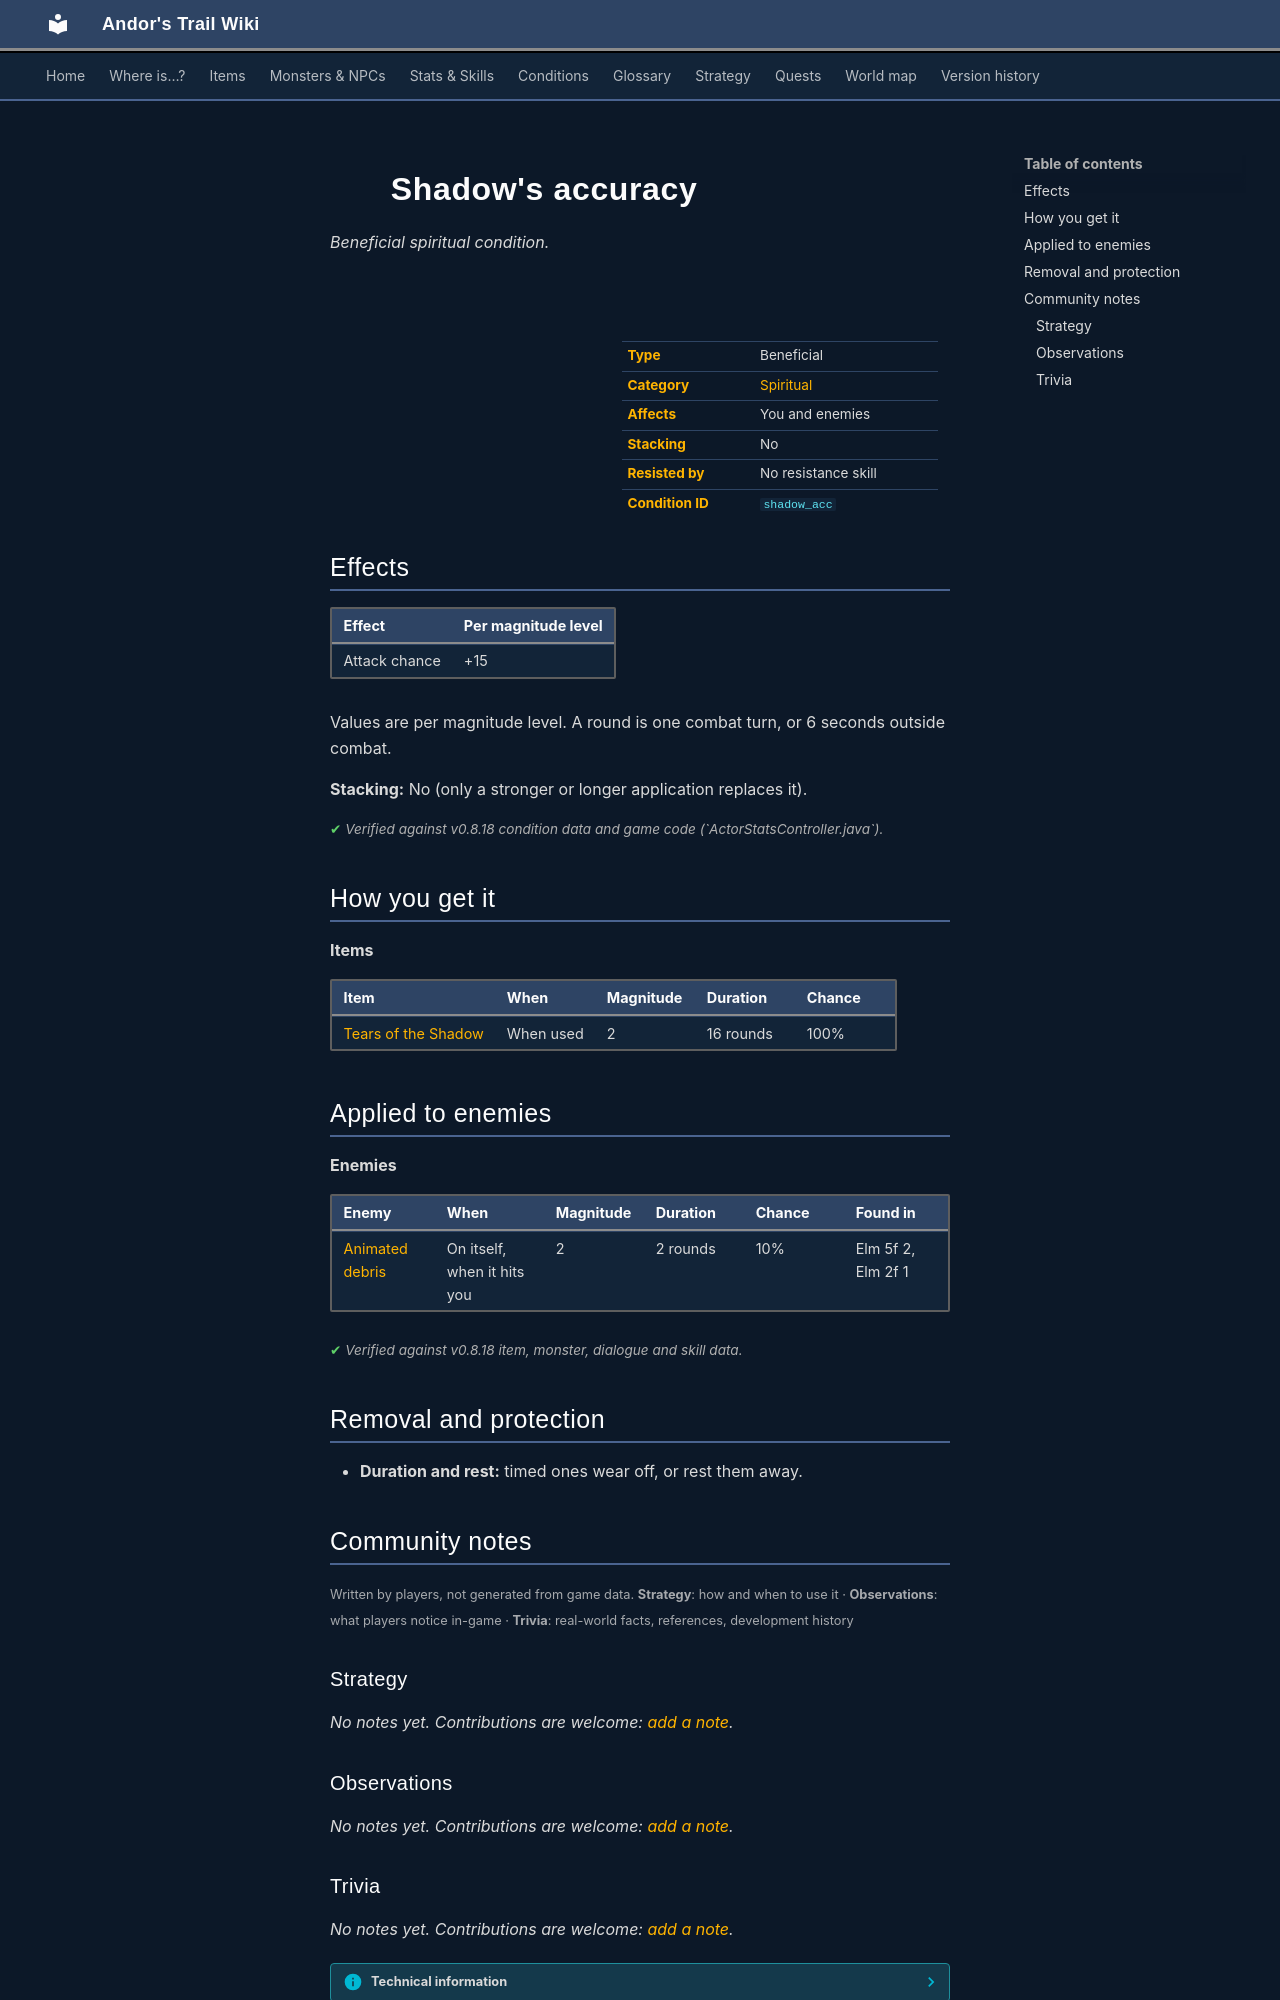

repository: asdfghjkl628/Andor-s-Trail-Wikiiii · page: conditions/shadow_acc/index.html · generator: mkdocs

---
description: "Shadow's accuracy is a beneficial spiritual condition in Andor's Trail: attack chance +15. Caused by: items, enemies."
---

# ![](../assets/icons/conditions/actorconditions_1_101.png){ .sprite } Shadow's accuracy

*Beneficial spiritual condition.*

<div class="infobox" markdown>

<p class="ib-img"><img class="sprite" src="../../assets/icons/conditions/actorconditions_1_101.png" alt=""></p>

| | |
|---|---|
| **Type** | Beneficial |
| **Category** | [Spiritual](index.md#categories-and-resistance) |
| **Affects** | You and enemies |
| **Stacking** | No |
| **Resisted by** | No resistance skill |
| **Condition ID** | `shadow_acc` |

</div>

## Effects

| Effect | Per magnitude level |
|---|---|
| Attack chance | +15 |

Values are per magnitude level. A round is one combat turn, or 6 seconds outside combat.

**Stacking:** No (only a stronger or longer application replaces it).


<p class="verified">Verified against v0.8.18 condition data and game code (`ActorStatsController.java`).</p>

## How you get it

**Items**

| Item | When | Magnitude | Duration | Chance |
|---|---|---|---|---|
| [Tears of the Shadow](../items/pot_shadowtear.md) | When used | 2 | 16 rounds | 100% |

## Applied to enemies

**Enemies**

| Enemy | When | Magnitude | Duration | Chance | Found in |
|---|---|---|---|---|---|
| [Animated debris](../monsters/elm_debris.md) | On itself, when it hits you | 2 | 2 rounds | 10% | Elm 5f 2, Elm 2f 1 |


<p class="verified">Verified against v0.8.18 item, monster, dialogue and skill data.</p>

## Removal and protection

- **Duration and rest:** timed ones wear off, or rest them away.


## Community notes

<small>Written by players, not generated from game data. **Strategy**: how and when to use it · **Observations**: what players notice in-game · **Trivia**: real-world facts, references, development history</small>

### Strategy

*No notes yet. Contributions are welcome: [add a note](https://github.com/asdfghjkl628/Andor-s-Trail-Wikiiii/new/main/notes/conditions?filename=shadow_acc.md&value=%23%23%20Strategy%0A%0A%3C%21--%20how%20and%20when%20to%20use%20it%20--%3E%0A%0A%23%23%20Observations%0A%0A%3C%21--%20what%20players%20notice%20in-game%20--%3E%0A%0A%23%23%20Trivia%0A%0A%3C%21--%20real-world%20facts%2C%20references%2C%20development%20history%20--%3E%0A).*

### Observations

*No notes yet. Contributions are welcome: [add a note](https://github.com/asdfghjkl628/Andor-s-Trail-Wikiiii/new/main/notes/conditions?filename=shadow_acc.md&value=%23%23%20Strategy%0A%0A%3C%21--%20how%20and%20when%20to%20use%20it%20--%3E%0A%0A%23%23%20Observations%0A%0A%3C%21--%20what%20players%20notice%20in-game%20--%3E%0A%0A%23%23%20Trivia%0A%0A%3C%21--%20real-world%20facts%2C%20references%2C%20development%20history%20--%3E%0A).*
